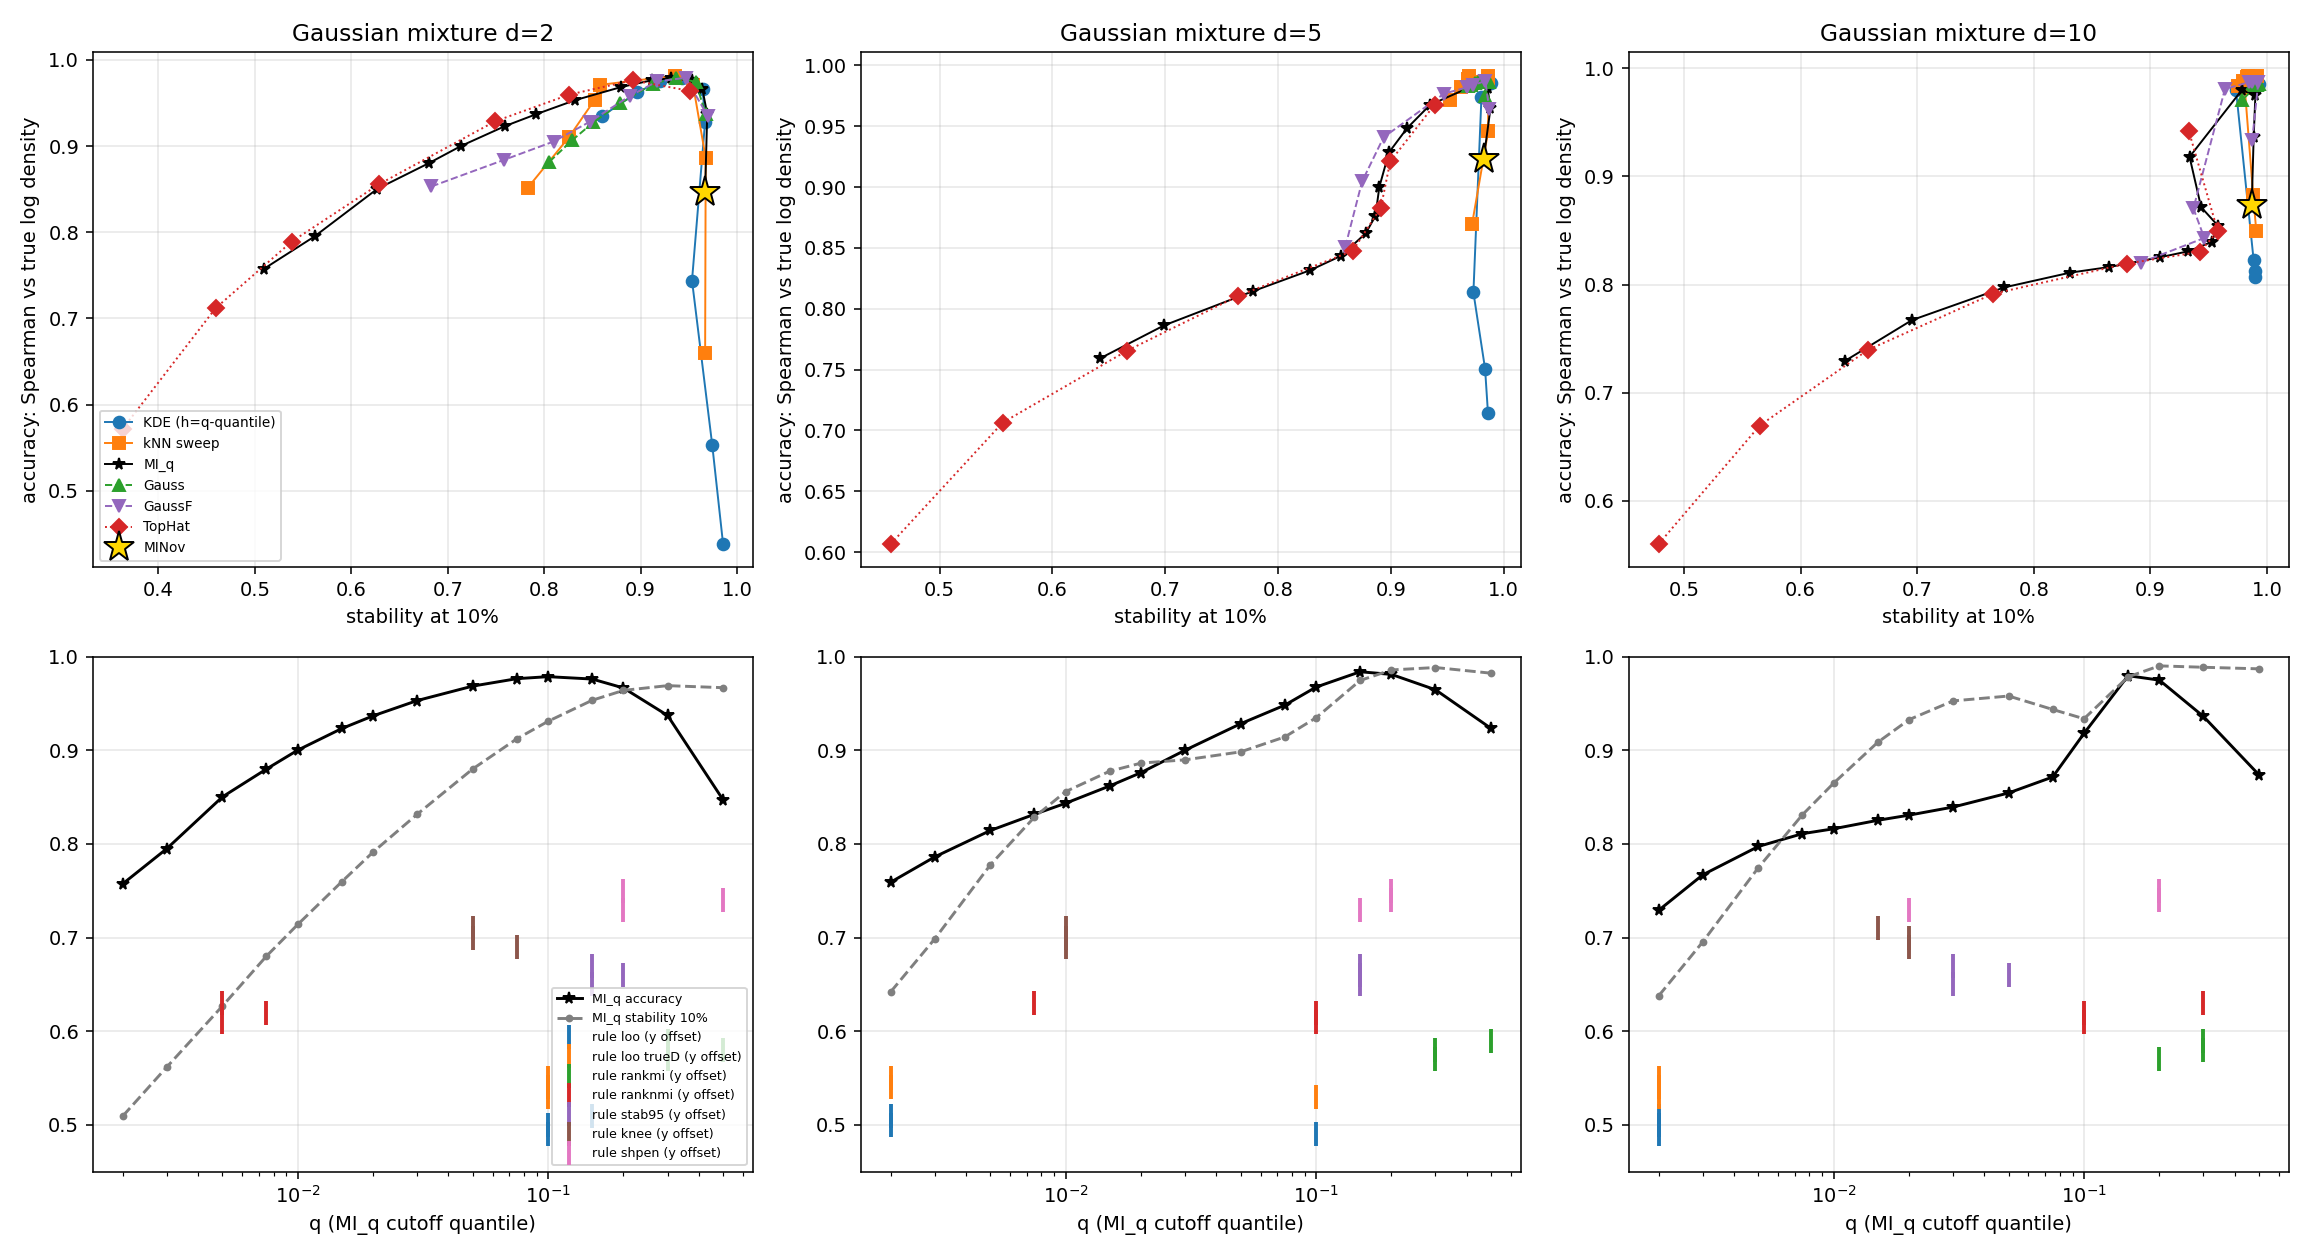

Data behind this chart, as committed beside it:
dim, rep, fraction, draw, score, spearman, acc_all, acc_mix
2, 0, 1.0, 0, MI q=0.002, 1.0, 0.7396, 0.76
2, 0, 1.0, 0, MI q=0.003, 1.0, 0.7832, 0.7975
2, 0, 1.0, 0, MI q=0.005, 1.0, 0.833, 0.836
2, 0, 1.0, 0, MI q=0.0075, 1.0, 0.8668, 0.8609
2, 0, 1.0, 0, MI q=0.01, 1.0, 0.8839, 0.875
2, 0, 1.0, 0, MI q=0.015, 1.0, 0.9105, 0.9006
2, 0, 1.0, 0, MI q=0.02, 1.0, 0.9261, 0.9165
2, 0, 1.0, 0, MI q=0.03, 1.0, 0.9455, 0.9363
2, 0, 1.0, 0, MI q=0.05, 1.0, 0.9637, 0.9571
2, 0, 1.0, 0, MI q=0.075, 1.0, 0.9739, 0.9695
2, 0, 1.0, 0, MI q=0.1, 1.0, 0.9767, 0.9724
2, 0, 1.0, 0, MI q=0.15, 1.0, 0.9735, 0.9654
2, 0, 1.0, 0, MI q=0.2, 1.0, 0.965, 0.9515
2, 0, 1.0, 0, MI q=0.3, 1.0, 0.9441, 0.9185
2, 0, 1.0, 0, MI q=0.5, 1.0, 0.8471, 0.7693
2, 0, 1.0, 0, Gauss q=0.002, 1.0, 0.886, 0.8436
2, 0, 1.0, 0, GaussF q=0.002, 1.0, 0.8533, 0.8118
2, 0, 1.0, 0, TopHat q=0.002, 1.0, 0.5608, 0.5707
2, 0, 1.0, 0, Gauss q=0.005, 1.0, 0.9033, 0.8712
2, 0, 1.0, 0, GaussF q=0.005, 1.0, 0.8867, 0.8494
2, 0, 1.0, 0, TopHat q=0.005, 1.0, 0.6999, 0.7284
2, 0, 1.0, 0, Gauss q=0.01, 1.0, 0.9202, 0.8966
2, 0, 1.0, 0, GaussF q=0.01, 1.0, 0.9015, 0.871
2, 0, 1.0, 0, TopHat q=0.01, 1.0, 0.7643, 0.7916
2, 0, 1.0, 0, Gauss q=0.02, 1.0, 0.9424, 0.9276
2, 0, 1.0, 0, GaussF q=0.02, 1.0, 0.9211, 0.898
2, 0, 1.0, 0, TopHat q=0.02, 1.0, 0.8246, 0.8348
2, 0, 1.0, 0, Gauss q=0.05, 1.0, 0.9678, 0.9607
2, 0, 1.0, 0, GaussF q=0.05, 1.0, 0.951, 0.9387
2, 0, 1.0, 0, TopHat q=0.05, 1.0, 0.914, 0.9134
2, 0, 1.0, 0, Gauss q=0.1, 1.0, 0.9771, 0.9717
2, 0, 1.0, 0, GaussF q=0.1, 1.0, 0.9711, 0.9653
2, 0, 1.0, 0, TopHat q=0.1, 1.0, 0.9508, 0.9483
2, 0, 1.0, 0, Gauss q=0.2, 1.0, 0.9728, 0.9635
2, 0, 1.0, 0, GaussF q=0.2, 1.0, 0.9775, 0.9712
2, 0, 1.0, 0, TopHat q=0.2, 1.0, 0.9747, 0.9697
2, 0, 1.0, 0, Gauss q=0.5, 1.0, 0.9501, 0.9289
2, 0, 1.0, 0, GaussF q=0.5, 1.0, 0.9435, 0.9178
2, 0, 1.0, 0, TopHat q=0.5, 1.0, 0.9625, 0.95
2, 0, 1.0, 0, KDE q=0.002, 1.0, 0.9273, 0.9064
2, 0, 1.0, 0, KDE q=0.005, 1.0, 0.9562, 0.9458
2, 0, 1.0, 0, KDE q=0.01, 1.0, 0.9723, 0.9665
2, 0, 1.0, 0, KDE q=0.02, 1.0, 0.9773, 0.9713
2, 0, 1.0, 0, KDE q=0.05, 1.0, 0.9662, 0.953
2, 0, 1.0, 0, KDE q=0.1, 1.0, 0.947, 0.9239
2, 0, 1.0, 0, KDE q=0.2, 1.0, 0.7802, 0.6628
2, 0, 1.0, 0, KDE q=0.3, 1.0, 0.7071, 0.553
2, 0, 1.0, 0, KDE q=0.5, 1.0, 0.6774, 0.5075
2, 0, 1.0, 0, kNN p=0, 1.0, 0.8623, 0.8014
2, 0, 1.0, 0, kNN p=0.002, 1.0, 0.9232, 0.8845
2, 0, 1.0, 0, kNN p=0.005, 1.0, 0.9587, 0.9387
2, 0, 1.0, 0, kNN p=0.01, 1.0, 0.9746, 0.9624
2, 0, 1.0, 0, kNN p=0.03, 1.0, 0.9819, 0.9748
2, 0, 1.0, 0, kNN p=0.1, 1.0, 0.9696, 0.9581
2, 0, 1.0, 0, kNN p=0.2, 1.0, 0.9308, 0.8954
2, 0, 1.0, 0, kNN p=0.5, 1.0, 0.7784, 0.6745
2, 0, 1.0, 0, RA MI q=0.5 & MI q=0.02 w=0.5, 1.0, 0.9279, 0.8955
2, 0, 1.0, 0, RA MI q=0.5 & MI q=0.01 w=0.25, 1.0, 0.9264, 0.897
2, 0, 1.0, 0, RA MI q=0.5 & MI q=0.01 w=0.5, 1.0, 0.9212, 0.8849
2, 0, 1.0, 0, RA MI q=0.5 & MI q=0.01 w=0.75, 1.0, 0.8852, 0.8288
... 23,925 more rows
